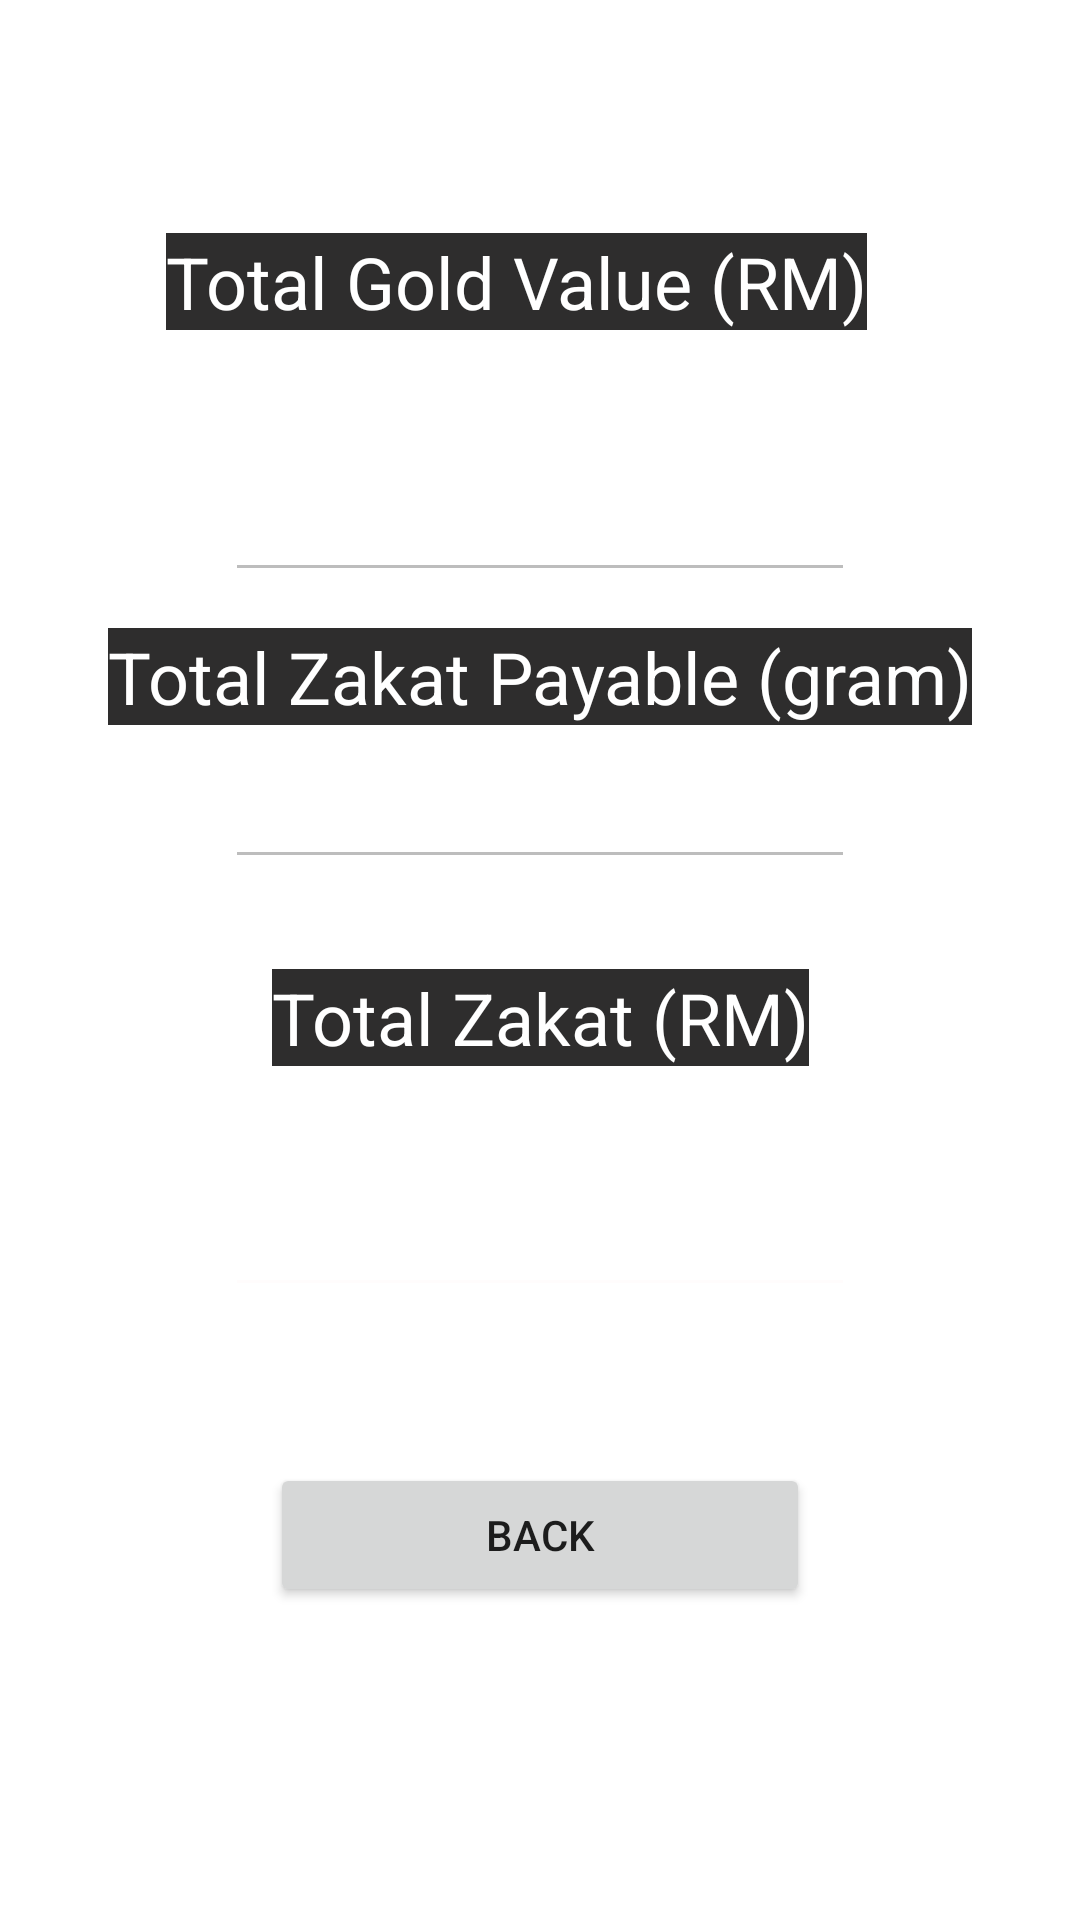

Write the Android layout XML for this screen, with the resource values it uses.
<!-- AndroidManifest.xml: application theme Theme.CreatingMenu.NoActionBar -->
<!-- res/layout/activity_output.xml -->
<?xml version="1.0" encoding="utf-8"?>
<androidx.constraintlayout.widget.ConstraintLayout xmlns:android="http://schemas.android.com/apk/res/android"
    xmlns:app="http://schemas.android.com/apk/res-auto"
    xmlns:tools="http://schemas.android.com/tools"
    android:layout_width="match_parent"
             android:layout_height="match_parent"
    android:background="@drawable/wallpaper">

    <TextView
        android:id="@+id/textView6"
        android:layout_width="wrap_content"
        android:layout_height="wrap_content"
        android:layout_marginStart="150dp"
        android:layout_marginTop="103dp"
        android:layout_marginEnd="166dp"
        android:layout_marginBottom="23dp"
        android:background="#2E2D2D"
        android:text="Total Gold Value (RM)"
        android:textColor="#FFFFFF"
        android:textSize="24sp"
        app:layout_constraintBottom_toTopOf="@+id/txtOutputW"
        app:layout_constraintEnd_toEndOf="parent"
        app:layout_constraintStart_toStartOf="parent"
        app:layout_constraintTop_toTopOf="parent" />

    <TextView
        android:id="@+id/textView7"
        android:layout_width="wrap_content"
        android:layout_height="wrap_content"
        android:layout_marginStart="106dp"
        android:layout_marginTop="4dp"
        android:layout_marginEnd="106dp"
        android:layout_marginBottom="7dp"
        android:background="#2E2D2D"
        android:text="Total Zakat Payable (gram)"
        android:textColor="#FFFFFF"
        android:textSize="24sp"
        app:layout_constraintBottom_toTopOf="@+id/txtOutputTGV"
        app:layout_constraintEnd_toEndOf="parent"
        app:layout_constraintStart_toStartOf="parent"
        app:layout_constraintTop_toBottomOf="@+id/txtOutputW" />

    <TextView
        android:id="@+id/textView9"
        android:layout_width="wrap_content"
        android:layout_height="wrap_content"
        android:layout_marginStart="128dp"
        android:layout_marginTop="13dp"
        android:layout_marginEnd="128dp"
        android:layout_marginBottom="24dp"
        android:background="#2E2D2D"
        android:text="Total Zakat (RM)"
        android:textColor="#FFFFFF"
        android:textSize="24sp"
        app:layout_constraintBottom_toTopOf="@+id/txtOutputTZ"
        app:layout_constraintEnd_toEndOf="parent"
        app:layout_constraintStart_toStartOf="parent"
        app:layout_constraintTop_toBottomOf="@+id/txtOutputTGV" />

    <EditText
        android:id="@+id/txtOutputW"
        android:textColor="#FFFFFF"
        android:layout_width="wrap_content"
        android:layout_height="wrap_content"
        android:layout_marginStart="66dp"
        android:layout_marginTop="23dp"
        android:layout_marginEnd="66dp"
        android:layout_marginBottom="8dp"
        android:ems="10"
        android:inputType="none"
        android:enabled="false"
        app:layout_constraintBottom_toTopOf="@+id/textView7"
        app:layout_constraintEnd_toEndOf="parent"
        app:layout_constraintStart_toStartOf="parent"
        app:layout_constraintTop_toBottomOf="@+id/textView6" />

    <EditText
        android:id="@+id/txtOutputTGV"
        android:textColor="#FFFFFF"
        android:layout_width="wrap_content"
        android:layout_height="wrap_content"
        android:layout_marginStart="50dp"
        android:layout_marginTop="3dp"
        android:layout_marginEnd="50dp"
        android:layout_marginBottom="17dp"
        android:ems="10"
        android:inputType="none"
        android:enabled="false"
        app:layout_constraintBottom_toTopOf="@+id/textView9"
        app:layout_constraintEnd_toEndOf="parent"
        app:layout_constraintStart_toStartOf="parent"
        app:layout_constraintTop_toBottomOf="@+id/textView7" />

    <EditText
        android:id="@+id/txtOutputTZ"
        android:textColor="#FFFFFF"
        android:layout_width="wrap_content"
        android:layout_height="wrap_content"
        android:layout_marginStart="50dp"
        android:layout_marginTop="15dp"
        android:layout_marginEnd="50dp"
        android:layout_marginBottom="230dp"
        android:backgroundTint="#FFFCFC"
        android:ems="10"
        android:inputType=""
        android:enabled="false"
        app:layout_constraintBottom_toBottomOf="parent"
        app:layout_constraintEnd_toEndOf="parent"
        app:layout_constraintStart_toStartOf="parent"
        app:layout_constraintTop_toBottomOf="@+id/textView9" />

    <Button
        android:id="@+id/btnBack"
        android:layout_width="0dp"
        android:layout_height="48dp"
        android:layout_below="@+id/btnBack"
        android:layout_alignParentStart="true"
        android:layout_alignParentEnd="true"
        android:layout_marginStart="90dp"
        android:layout_marginTop="52dp"
        android:layout_marginEnd="90dp"
        android:layout_marginBottom="157dp"
        android:text="Back"
        app:layout_constraintBottom_toBottomOf="parent"
        app:layout_constraintEnd_toEndOf="parent"
        app:layout_constraintHorizontal_bias="1.0"
        app:layout_constraintStart_toStartOf="parent"
        app:layout_constraintTop_toBottomOf="@+id/txtOutputTZ"
        app:layout_constraintVertical_bias="0.0"
        tools:ignore="UnknownIdInLayout" />
</androidx.constraintlayout.widget.ConstraintLayout>
<!-- resources referenced by this layout -->
<resources>
  <style name="Theme.CreatingMenu.NoActionBar">
          <item name="windowActionBar">false</item>
          <item name="windowNoTitle">true</item>
      </style>
</resources>
